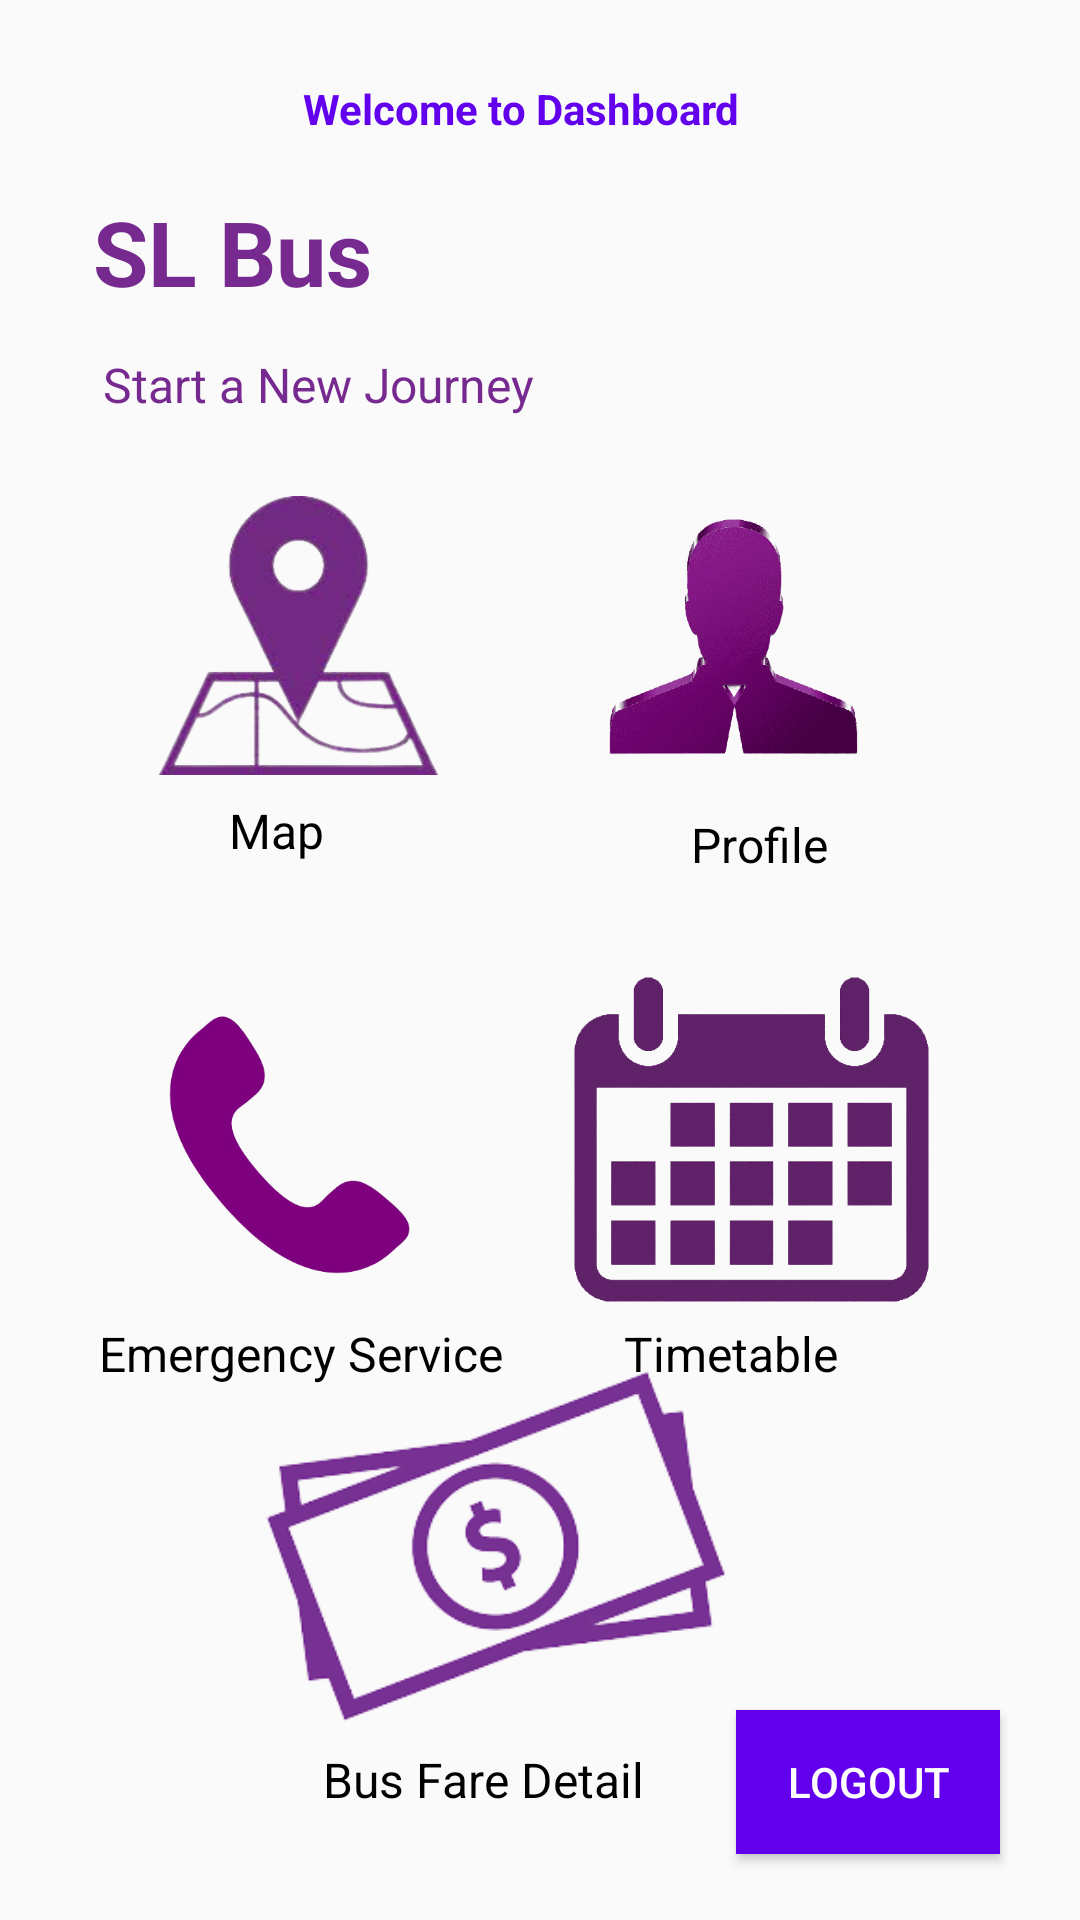

Here is an Android app screen rendered from its layout file. Give the layout XML and the strings, colors and styles it references.
<!-- AndroidManifest.xml: application theme Theme.BusTracking -->
<!-- res/layout/activity_passenger_home.xml -->
<?xml version="1.0" encoding="utf-8"?>
<androidx.constraintlayout.widget.ConstraintLayout xmlns:android="http://schemas.android.com/apk/res/android"
    xmlns:app="http://schemas.android.com/apk/res-auto"
    xmlns:tools="http://schemas.android.com/tools"
    android:layout_width="match_parent"
    android:layout_height="match_parent"
    tools:context=".Passenger_Home_Activity">

    <TextView
        android:id="@+id/textView3"
        android:layout_width="wrap_content"
        android:layout_height="wrap_content"
        android:text="Welcome to Dashboard"
        android:textColor="@color/purple_500"
        android:textStyle="bold"
        app:layout_constraintBottom_toBottomOf="parent"
        app:layout_constraintHorizontal_bias="0.471"
        app:layout_constraintLeft_toLeftOf="parent"
        app:layout_constraintRight_toRightOf="parent"
        app:layout_constraintTop_toTopOf="parent"
        app:layout_constraintVertical_bias="0.043" />

    <Button
        android:id="@+id/logout"
        android:layout_width="wrap_content"
        android:layout_height="wrap_content"
        android:background="@color/purple_500"
        android:text="Logout"
        android:textColor="@color/white"
        app:layout_constraintBottom_toBottomOf="parent"
        app:layout_constraintEnd_toEndOf="parent"
        app:layout_constraintHorizontal_bias="0.902"
        app:layout_constraintStart_toStartOf="parent"
        app:layout_constraintTop_toTopOf="parent"
        app:layout_constraintVertical_bias="0.963" />

    <androidx.appcompat.widget.Toolbar
        android:id="@+id/toolbar"
        android:layout_width="409dp"
        android:layout_height="wrap_content"
        android:background="#00FFFFFF"
        android:minHeight="?attr/actionBarSize"
        android:theme="?attr/actionBarTheme"
        app:layout_constraintBottom_toBottomOf="parent"
        app:layout_constraintStart_toStartOf="parent"
        app:layout_constraintTop_toTopOf="parent"
        app:layout_constraintVertical_bias="0.0" />

    <TextView
        android:id="@+id/textView4"
        android:layout_width="200dp"
        android:layout_height="50dp"
        android:fontFamily="sans-serif"
        android:text="SL Bus"
        android:textColor="#762A90"
        android:textSize="30dp"
        android:textStyle="bold"
        app:layout_constraintBottom_toBottomOf="parent"
        app:layout_constraintEnd_toEndOf="parent"
        app:layout_constraintHorizontal_bias="0.194"
        app:layout_constraintStart_toStartOf="parent"
        app:layout_constraintTop_toTopOf="parent"
        app:layout_constraintVertical_bias="0.108" />

    <TextView
        android:id="@+id/textView5"
        android:layout_width="wrap_content"
        android:layout_height="wrap_content"
        android:fontFamily="sans-serif"
        android:text="Start a New Journey"
        android:textColor="#762A90"
        android:textSize="16dp"
        app:layout_constraintBottom_toBottomOf="parent"
        app:layout_constraintEnd_toEndOf="parent"
        app:layout_constraintHorizontal_bias="0.159"
        app:layout_constraintStart_toStartOf="parent"
        app:layout_constraintTop_toTopOf="parent"
        app:layout_constraintVertical_bias="0.19" />

    <ImageView
        android:id="@+id/mapBtn"
        android:layout_width="119dp"
        android:layout_height="93dp"
        android:layout_marginStart="40dp"
        app:layout_constraintBottom_toBottomOf="parent"
        app:layout_constraintStart_toStartOf="parent"
        app:layout_constraintTop_toTopOf="parent"
        app:layout_constraintVertical_bias="0.302"
        app:srcCompat="@drawable/map" />

    <ImageView
        android:id="@+id/passengerProfileImgBtn"
        android:layout_width="157dp"
        android:layout_height="133dp"
        app:layout_constraintBottom_toBottomOf="parent"
        app:layout_constraintEnd_toEndOf="parent"
        app:layout_constraintHorizontal_bias="0.818"
        app:layout_constraintStart_toStartOf="parent"
        app:layout_constraintTop_toTopOf="parent"
        app:layout_constraintVertical_bias="0.287"
        app:srcCompat="@drawable/profile" />

    <ImageView
        android:id="@+id/imageView6"
        android:layout_width="143dp"
        android:layout_height="137dp"
        app:layout_constraintBottom_toBottomOf="parent"
        app:layout_constraintEnd_toEndOf="parent"
        app:layout_constraintHorizontal_bias="0.115"
        app:layout_constraintStart_toStartOf="parent"
        app:layout_constraintTop_toTopOf="parent"
        app:layout_constraintVertical_bias="0.622"
        app:srcCompat="@drawable/call" />

    <ImageView
        android:id="@+id/imageView7"
        android:layout_width="125dp"
        android:layout_height="133dp"
        app:layout_constraintBottom_toBottomOf="parent"
        app:layout_constraintEnd_toEndOf="parent"
        app:layout_constraintHorizontal_bias="0.8"
        app:layout_constraintStart_toStartOf="parent"
        app:layout_constraintTop_toTopOf="parent"
        app:layout_constraintVertical_bias="0.618"
        app:srcCompat="@drawable/timetable" />

    <ImageView
        android:id="@+id/imageView8"
        android:layout_width="198dp"
        android:layout_height="123dp"
        app:layout_constraintBottom_toBottomOf="parent"
        app:layout_constraintEnd_toEndOf="parent"
        app:layout_constraintHorizontal_bias="0.413"
        app:layout_constraintStart_toStartOf="parent"
        app:layout_constraintTop_toTopOf="parent"
        app:layout_constraintVertical_bias="0.879"
        app:srcCompat="@drawable/fare" />

    <TextView
        android:id="@+id/textView6"
        android:layout_width="wrap_content"
        android:layout_height="wrap_content"
        android:text="Map"
        android:textColor="@color/black"
        android:textSize="16dp"
        app:layout_constraintBottom_toBottomOf="parent"
        app:layout_constraintEnd_toEndOf="parent"
        app:layout_constraintHorizontal_bias="0.232"
        app:layout_constraintStart_toStartOf="parent"
        app:layout_constraintTop_toTopOf="parent"
        app:layout_constraintVertical_bias="0.43" />

    <TextView
        android:id="@+id/textView7"
        android:layout_width="wrap_content"
        android:layout_height="wrap_content"
        android:text="Profile"
        android:textColor="@color/black"
        android:textSize="16dp"
        app:layout_constraintBottom_toBottomOf="parent"
        app:layout_constraintEnd_toEndOf="parent"
        app:layout_constraintHorizontal_bias="0.733"
        app:layout_constraintStart_toStartOf="parent"
        app:layout_constraintTop_toTopOf="parent"
        app:layout_constraintVertical_bias="0.438" />

    <TextView
        android:id="@+id/textView8"
        android:layout_width="wrap_content"
        android:layout_height="wrap_content"
        android:text="Emergency Service"
        android:textSize="16dp"
        android:textColor="@color/black"
        app:layout_constraintBottom_toBottomOf="parent"
        app:layout_constraintEnd_toEndOf="parent"
        app:layout_constraintHorizontal_bias="0.147"
        app:layout_constraintStart_toStartOf="parent"
        app:layout_constraintTop_toTopOf="parent"
        app:layout_constraintVertical_bias="0.712" />

    <TextView
        android:id="@+id/textView9"
        android:layout_width="wrap_content"
        android:layout_height="wrap_content"
        android:text="Timetable"
        android:textSize="16dp"
        android:textColor="@color/black"
        app:layout_constraintBottom_toBottomOf="parent"
        app:layout_constraintEnd_toEndOf="parent"
        app:layout_constraintHorizontal_bias="0.721"
        app:layout_constraintStart_toStartOf="parent"
        app:layout_constraintTop_toTopOf="parent"
        app:layout_constraintVertical_bias="0.712" />

    <TextView
        android:id="@+id/textView11"
        android:layout_width="wrap_content"
        android:layout_height="wrap_content"
        android:text="Bus Fare Detail"
        android:textSize="16dp"
        android:textColor="@color/black"
        app:layout_constraintBottom_toBottomOf="parent"
        app:layout_constraintEnd_toEndOf="parent"
        app:layout_constraintHorizontal_bias="0.425"
        app:layout_constraintStart_toStartOf="parent"
        app:layout_constraintTop_toTopOf="parent"
        app:layout_constraintVertical_bias="0.942" />

</androidx.constraintlayout.widget.ConstraintLayout>
<!-- resources referenced by this layout -->
<resources>
  <!-- drawable call: png bitmap (drawable, 23977 bytes) -->
  <!-- drawable fare: png bitmap (drawable, 21513 bytes) -->
  <!-- drawable map: png bitmap (drawable, 37644 bytes) -->
  <!-- drawable profile: png bitmap (drawable, 39267 bytes) -->
  <!-- drawable timetable: png bitmap (drawable, 25202 bytes) -->
  <style name="Theme.BusTracking" parent="Theme.AppCompat.Light.NoActionBar">
          
          <item name="colorPrimary">@color/purple_500</item>
          <item name="colorPrimaryVariant">@color/purple_700</item>
          <item name="colorOnPrimary">@color/white</item>
          
          <item name="colorSecondary">@color/teal_200</item>
          <item name="colorSecondaryVariant">@color/teal_700</item>
          <item name="colorOnSecondary">@color/black</item>
          
          <item name="android:statusBarColor" tools:targetApi="l">?attr/colorPrimaryVariant</item>
          
      </style>
  <!-- not gathered from this repository: default colours our renderer supplied (Android Studio template values) -->
  <color name="purple_500">#FF6200EE</color>
  <color name="purple_700">#FF3700B3</color>
  <color name="teal_200">#FF03DAC5</color>
  <color name="teal_700">#FF018786</color>
  <color name="black">#FF000000</color>
  <color name="white">#FFFFFFFF</color>
</resources>
